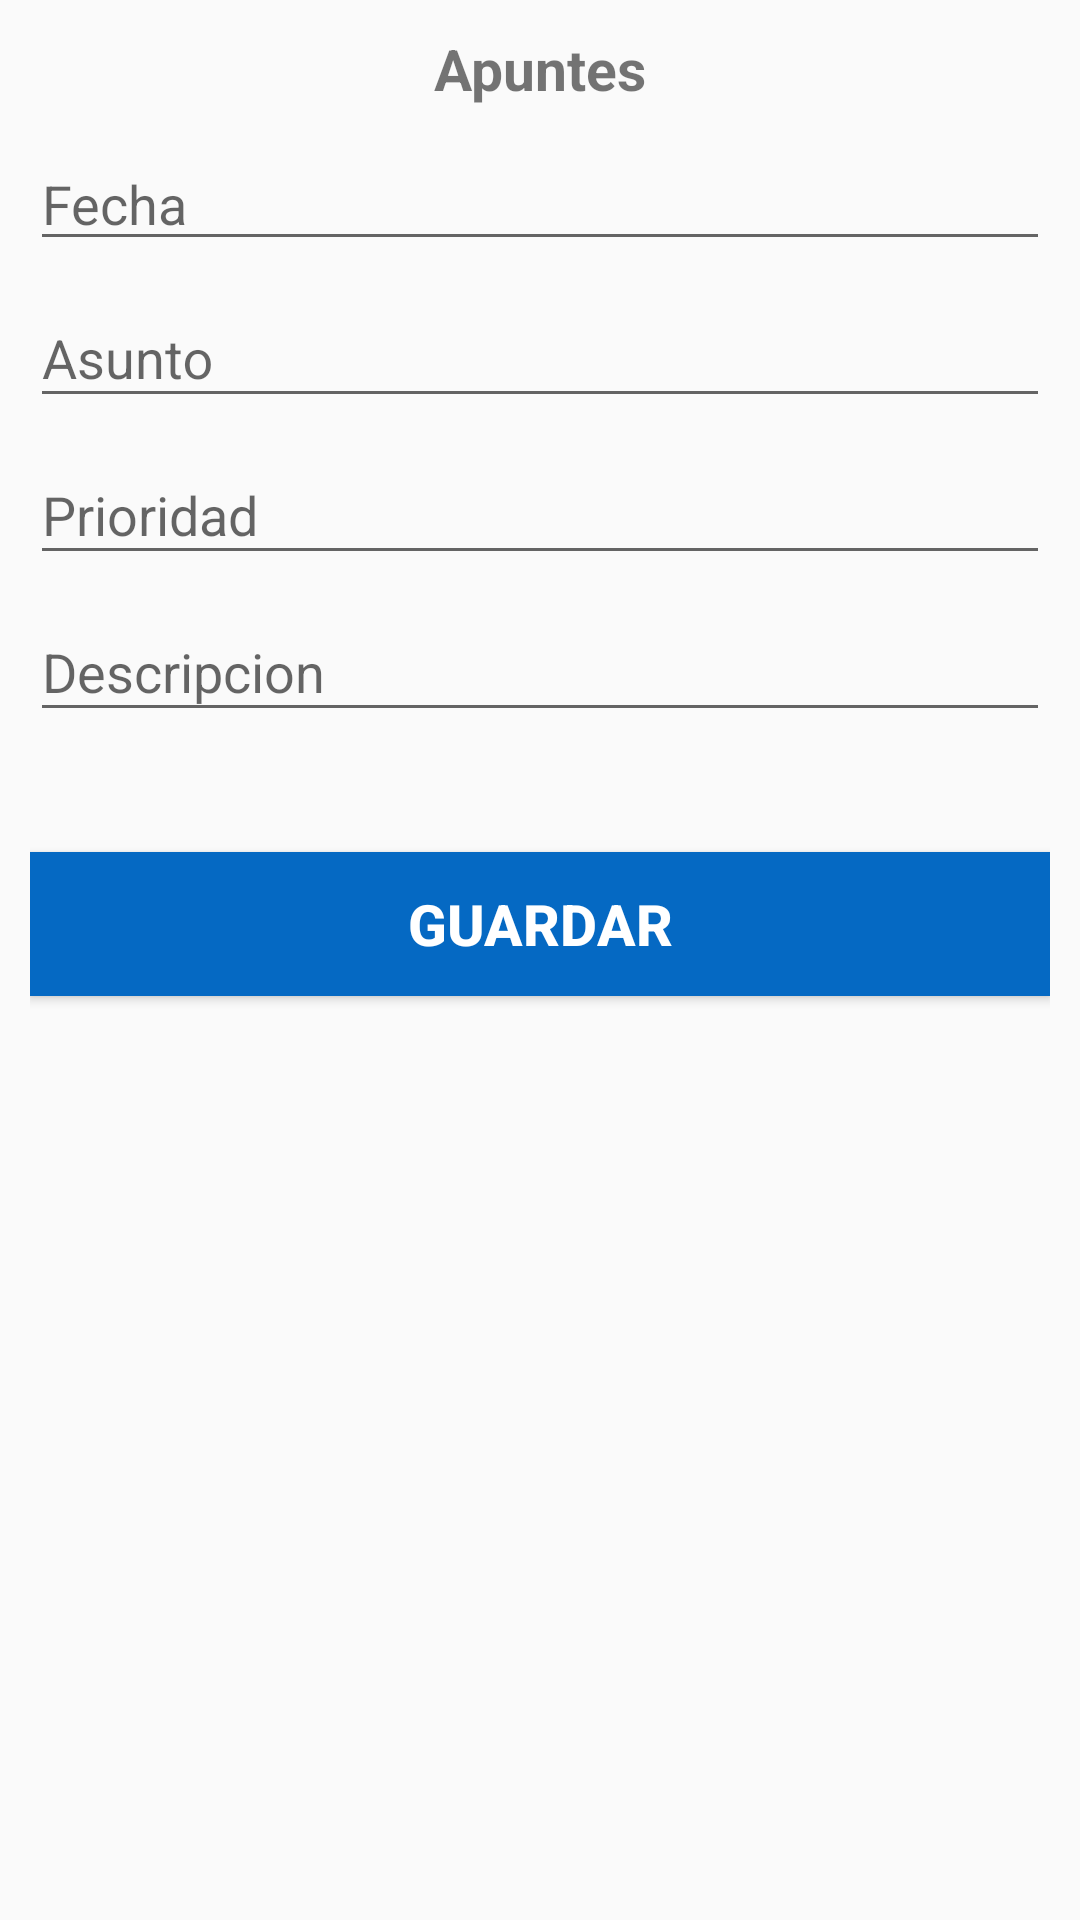

The Android layout XML behind this screen, and the referenced resources:
<!-- AndroidManifest.xml: application theme AppTheme -->
<!-- res/layout/activity_calendario_nuevo.xml -->
<?xml version="1.0" encoding="utf-8"?>
<androidx.constraintlayout.widget.ConstraintLayout xmlns:android="http://schemas.android.com/apk/res/android"
    xmlns:app="http://schemas.android.com/apk/res-auto"
    xmlns:tools="http://schemas.android.com/tools"
    android:layout_width="match_parent"
    android:layout_height="match_parent"
    tools:context=".activitys.CalendarioNuevoActivity">



    <LinearLayout
        android:orientation="vertical"
        android:layout_width="match_parent"
        android:padding="10dp"
        android:layout_height="match_parent">


        <TextView

            android:text="Apuntes"
            android:textSize="19sp"
            android:textStyle="bold"
            android:layout_gravity="center"
            android:gravity="center"
            android:layout_width="match_parent"
            android:layout_height="wrap_content">

        </TextView>
        <EditText
            android:id="@+id/etPlannedDate"
            android:hint="Fecha"
            android:layout_marginTop="10dp"
            android:layout_width="match_parent"
            android:layout_height="wrap_content"
            android:inputType="date"
            android:focusable="false"
            android:clickable="true"
            android:maxLines="1" />

        <com.google.android.material.textfield.TextInputLayout
            android:layout_width="match_parent"
            android:layout_height="wrap_content"
            >
            <EditText

                android:layout_width="match_parent"
                android:layout_height="wrap_content"
                android:id="@+id/inputAsunto"
                android:inputType="textEmailAddress"
                android:hint="Asunto"
                />

        </com.google.android.material.textfield.TextInputLayout>


        <com.google.android.material.textfield.TextInputLayout
            android:layout_width="match_parent"
            android:layout_height="wrap_content"
            >
            <EditText

                android:layout_width="match_parent"
                android:layout_height="wrap_content"
                android:id="@+id/inputPrioridad"
                android:inputType="textEmailAddress"
                android:hint="Prioridad"
                />

        </com.google.android.material.textfield.TextInputLayout>


        <com.google.android.material.textfield.TextInputLayout
            android:layout_width="match_parent"
            android:layout_height="wrap_content"
            >
            <EditText

                android:layout_width="match_parent"
                android:layout_height="wrap_content"
                android:id="@+id/inputDescripcion"
                android:inputType="textEmailAddress"
                android:hint="Descripcion"
                />

        </com.google.android.material.textfield.TextInputLayout>
        <Button
            android:id="@+id/btnregistrar"
            android:text="Guardar"
            android:textColor="@color/white"
            android:textSize="19sp"
            android:textStyle="bold"
            android:background="@color/colorPrimary"
            android:layout_marginTop="40dp"
            android:layout_width="match_parent"
            android:layout_height="wrap_content">

        </Button>
    </LinearLayout>
</androidx.constraintlayout.widget.ConstraintLayout>
<!-- resources referenced by this layout -->
<resources>
  <color name="colorPrimary">#0569C3</color>
  <color name="white">#ffffff</color>
  <style name="AppTheme" parent="Theme.AppCompat.Light.DarkActionBar">
          
          <item name="colorPrimary">@color/colorPrimary</item>
          <item name="colorPrimaryDark">@color/colorPrimaryDark</item>
          <item name="colorAccent">@color/colorAccent</item>
      </style>
  <color name="colorPrimaryDark">#00574B</color>
  <color name="colorAccent">#D81B60</color>
</resources>
